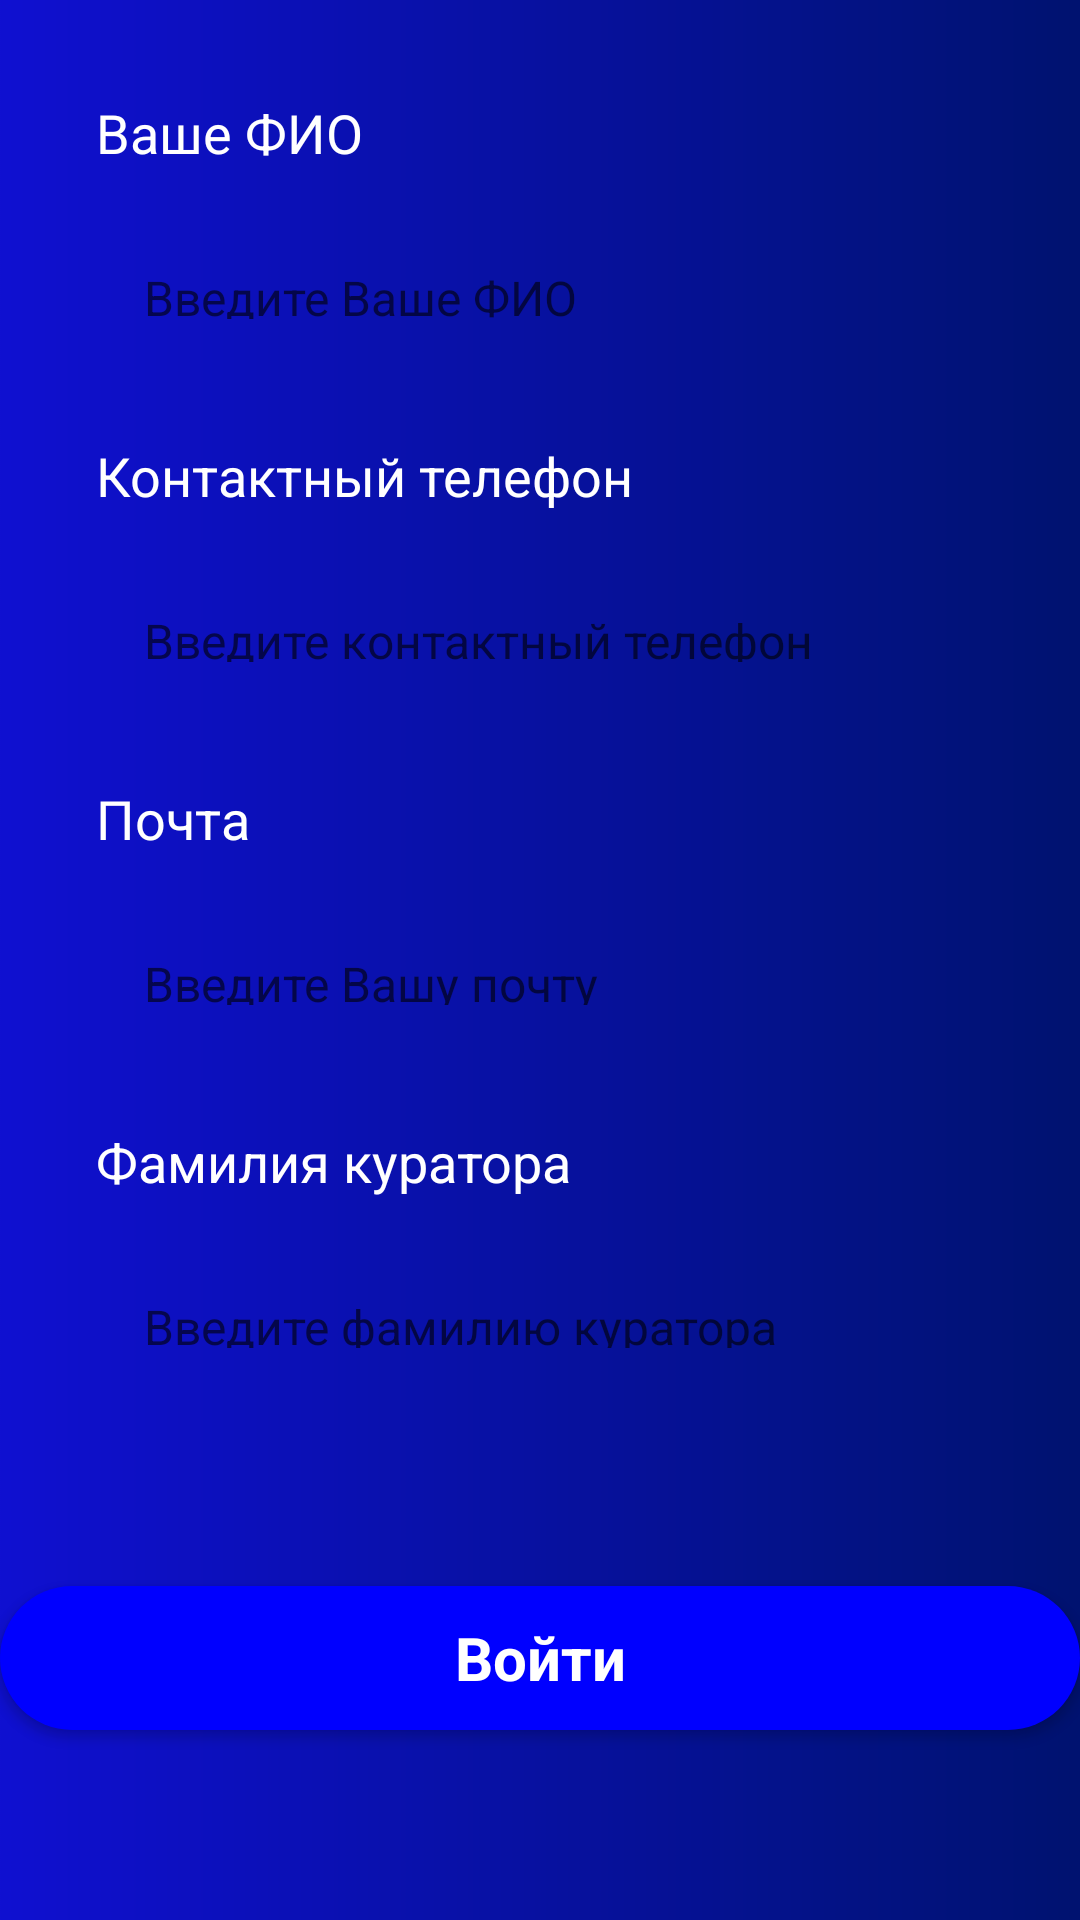

Write the Android layout XML for this screen, with the resource values it uses.
<!-- AndroidManifest.xml: application theme Theme.SunShi -->
<!-- res/layout/mentor.xml -->
<?xml version="1.0" encoding="utf-8"?>
<androidx.constraintlayout.widget.ConstraintLayout xmlns:android="http://schemas.android.com/apk/res/android"
    xmlns:app="http://schemas.android.com/apk/res-auto"
    xmlns:tools="http://schemas.android.com/tools"
    android:layout_width="match_parent"
    android:layout_height="match_parent"
    tools:context=".MainActivity">

    <ImageView
        android:id="@+id/imageView"
        android:layout_width="match_parent"
        android:layout_height="wrap_content"
        android:scaleType="fitXY"
        app:layout_constraintEnd_toEndOf="parent"
        app:layout_constraintStart_toStartOf="parent"
        app:layout_constraintTop_toTopOf="parent"
        app:srcCompat="@drawable/signback" />

    <LinearLayout
        android:id="@+id/linearLayout2"
        android:layout_width="match_parent"
        android:layout_height="wrap_content"
        android:layout_marginStart="32dp"
        android:layout_marginTop="32dp"
        android:layout_marginEnd="32dp"
        android:orientation="vertical"
        app:layout_constraintEnd_toEndOf="parent"
        app:layout_constraintStart_toStartOf="parent"
        app:layout_constraintTop_toTopOf="parent">

        <TextView
            android:id="@+id/FullName"
            android:layout_width="match_parent"
            android:layout_height="wrap_content"
            android:text="Ваше ФИО"
            android:textColor="#ffffff"
            android:textSize="18sp" />

        <EditText
            android:id="@+id/EditFullName"
            android:layout_width="match_parent"
            android:layout_height="50dp"
            android:layout_marginTop="16dp"
            android:background="@drawable/edittext_back"
            android:ems="10"
            android:hint="Введите Ваше ФИО"
            android:inputType="textPersonName"
            android:padding="16dp"
            android:textSize="16sp" />

        <TextView
            android:id="@+id/Contact"
            android:layout_width="match_parent"
            android:layout_height="wrap_content"
            android:layout_marginTop="24dp"
            android:text="Контактный телефон"
            android:textColor="#ffffff"
            android:textSize="18sp" />

        <EditText
            android:id="@+id/EditContact"
            android:layout_width="match_parent"
            android:layout_height="50dp"
            android:layout_marginTop="16dp"
            android:background="@drawable/edittext_back"
            android:ems="10"
            android:hint="Введите контактный телефон"
            android:inputType="textPersonName"
            android:padding="16dp"
            android:textSize="16sp" />

        <TextView
            android:id="@+id/Mail"
            android:layout_width="match_parent"
            android:layout_height="wrap_content"
            android:layout_marginTop="24dp"
            android:text="Почта"
            android:textColor="#ffffff"
            android:textSize="18sp" />

        <EditText
            android:id="@+id/EditMail"
            android:layout_width="match_parent"
            android:layout_height="50dp"
            android:layout_marginTop="16dp"
            android:background="@drawable/edittext_back"
            android:ems="10"
            android:hint="Введите Вашу почту"
            android:inputType="textPersonName"
            android:padding="16dp"
            android:textSize="16sp" />


        <TextView
            android:id="@+id/NameCurator"
            android:layout_width="match_parent"
            android:layout_height="wrap_content"
            android:layout_marginTop="24dp"
            android:text="Фамилия куратора"
            android:textColor="#ffffff"
            android:textSize="18sp" />

        <EditText
            android:id="@+id/EditNameCurator"
            android:layout_width="match_parent"
            android:layout_height="50dp"
            android:layout_marginTop="16dp"
            android:background="@drawable/edittext_back"
            android:ems="10"
            android:hint="Введите фамилию куратора"
            android:inputType="textPersonName"
            android:padding="16dp"
            android:textSize="16sp" />

    </LinearLayout>

    <androidx.appcompat.widget.AppCompatButton
        android:id="@+id/button2"
        style="@android:style/Widget.Button"
        android:layout_width="match_parent"
        android:layout_height="wrap_content"
        android:background="@drawable/button_background"
        android:text="Войти"
        android:textColor="#ffffff"
        android:textSize="20sp"
        android:textStyle="bold"
        app:layout_constraintBottom_toBottomOf="parent"
        app:layout_constraintEnd_toEndOf="parent"
        app:layout_constraintStart_toStartOf="parent"
        app:layout_constraintTop_toBottomOf="@+id/linearLayout2" />
</androidx.constraintlayout.widget.ConstraintLayout>
<!-- resources referenced by this layout -->
<resources>
  <!-- drawable button_background (drawable) -->
  <?xml version="1.0" encoding="utf-8"?>
  <selector xmlns:android="http://schemas.android.com/apk/res/android">
  <item>
      <shape  android:shape="rectangle">
          <solid android:color="#0000FF"/>
          <corners android:radius="50dp"/>
      </shape>
  </item>
  </selector>
  <!-- drawable signback: png bitmap (drawable, 10684 bytes) -->
  <style name="Theme.SunShi" parent="Theme.MaterialComponents.DayNight.DarkActionBar">
          
          <item name="colorPrimary">@color/purple_500</item>
          <item name="colorPrimaryVariant">@color/purple_700</item>
          <item name="colorOnPrimary">@color/white</item>
          
          <item name="colorSecondary">@color/teal_200</item>
          <item name="colorSecondaryVariant">@color/teal_700</item>
          <item name="colorOnSecondary">@color/black</item>
          
          <item name="android:statusBarColor" tools:targetApi="l">?attr/colorPrimaryVariant</item>
          
      </style>
  <!-- not gathered from this repository: default colours our renderer supplied (Android Studio template values) -->
  <color name="purple_500">#FF6200EE</color>
  <color name="purple_700">#FF3700B3</color>
  <color name="teal_200">#FF03DAC5</color>
  <color name="teal_700">#FF018786</color>
  <color name="black">#FF000000</color>
  <color name="white">#FFFFFFFF</color>
</resources>
